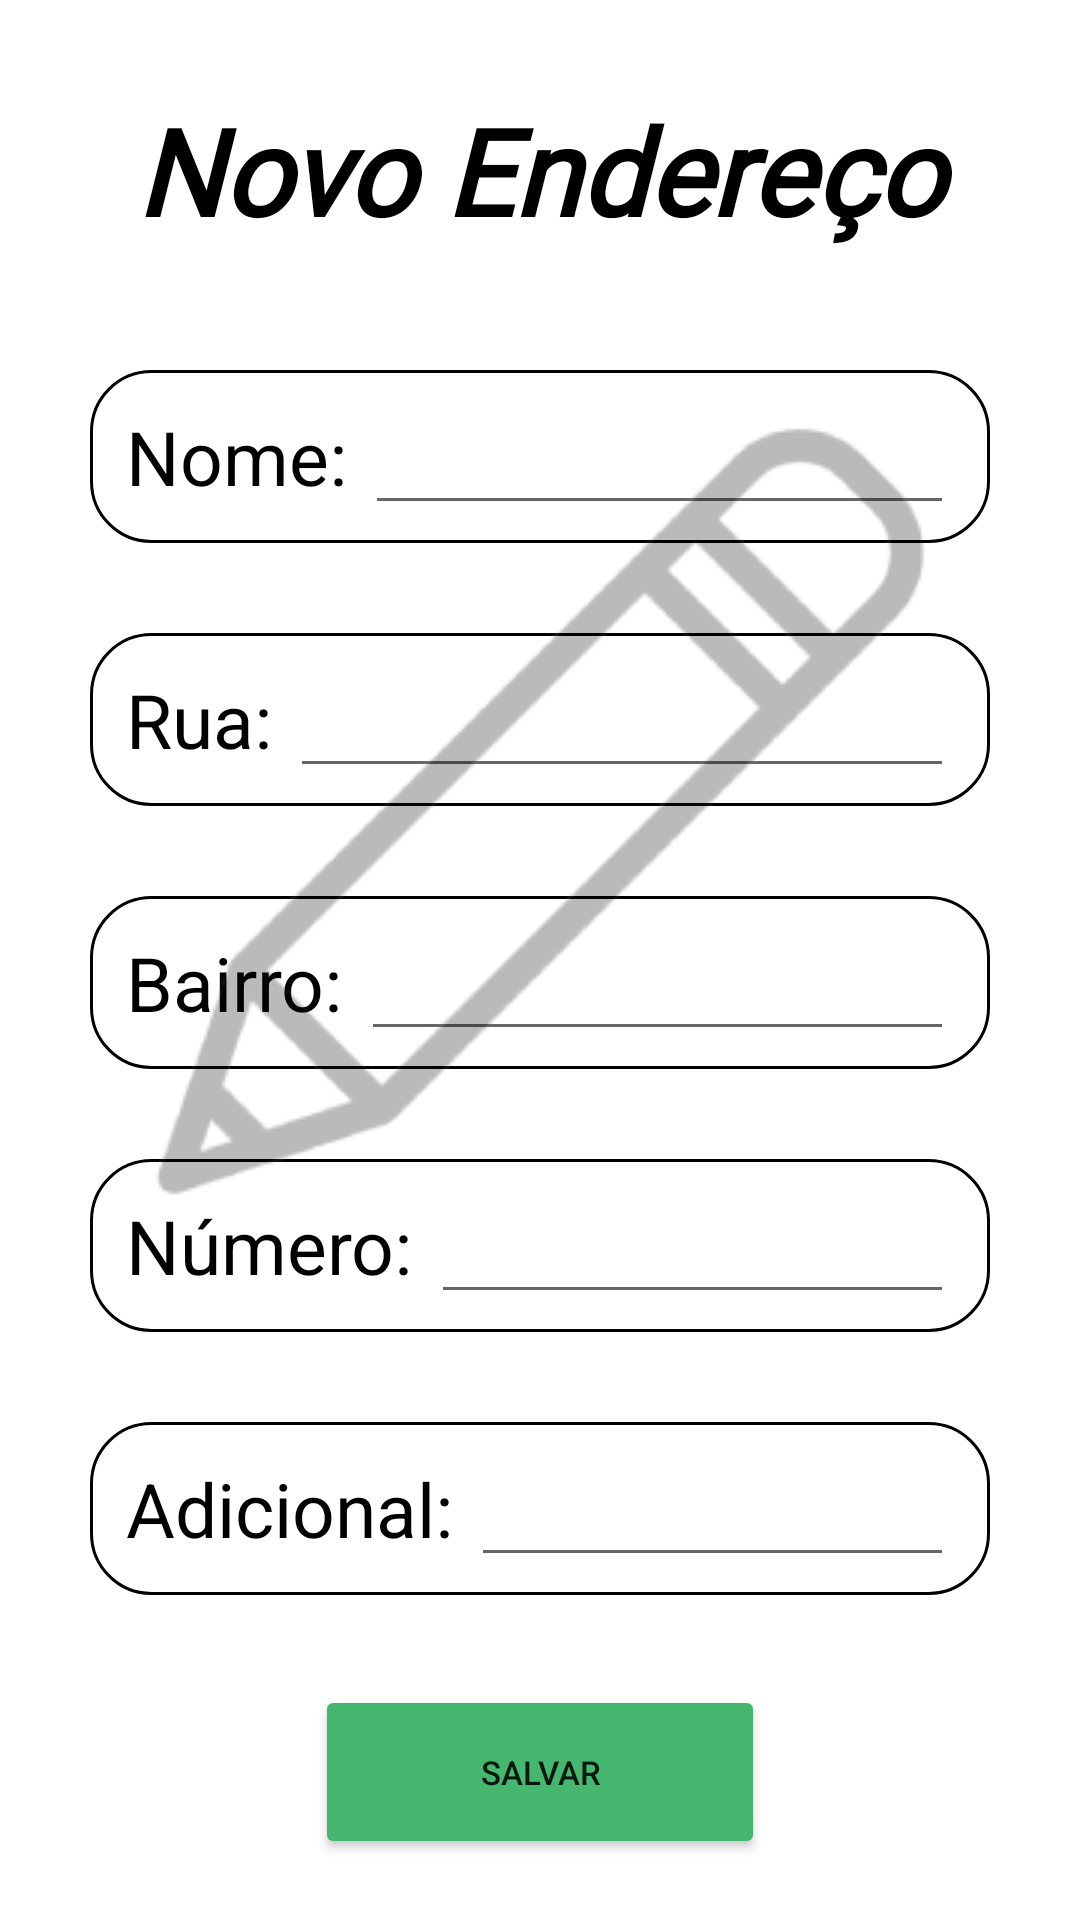

Reconstruct the res/layout file that produces this screen, plus the resources it refers to.
<!-- AndroidManifest.xml: application theme Theme.Restaurante -->
<!-- res/layout/endereco_fragment_adicionar.xml -->
<?xml version="1.0" encoding="utf-8"?>
<FrameLayout xmlns:android="http://schemas.android.com/apk/res/android"
    xmlns:tools="http://schemas.android.com/tools"
    android:layout_width="match_parent"
    android:layout_height="match_parent"
    xmlns:app="http://schemas.android.com/apk/res-auto"
    tools:context=".Endereco.AdicionarFragment">

    <ScrollView
        android:layout_width="match_parent"
        android:layout_height="match_parent">

        <LinearLayout
            android:layout_width="match_parent"
            android:layout_height="wrap_content"
            android:orientation="vertical" >

            <TextView
                android:id="@+id/textView6"
                android:layout_width="match_parent"
                android:layout_height="wrap_content"
                android:textSize="40dp"
                android:textAlignment="center"
                android:textColor="@color/black"
                android:textStyle="bold|italic"
                android:layout_marginTop="30dp"
                android:fontFamily="@font/caladea"
                android:text="Novo Endereço" />

            <FrameLayout
                android:layout_width="match_parent"
                android:layout_height="match_parent"
                android:layout_marginLeft="30dp"
                android:layout_marginRight="30dp"
                android:layout_marginTop="40dp"
                android:padding="6dp"
                android:background="@drawable/style_escrita_crud">

                <LinearLayout
                    android:layout_width="match_parent"
                    android:layout_height="match_parent"
                    android:orientation="horizontal"
                    >

                    <TextView
                        android:id="@+id/nome"
                        android:layout_width="wrap_content"
                        android:layout_height="wrap_content"
                        android:padding="6dp"
                        android:text="Nome:"
                        android:textColor="@color/black"
                        android:textSize="25dp" />

                    <EditText
                        android:id="@+id/nomeEndereco"
                        android:layout_width="match_parent"
                        android:layout_height="wrap_content"
                        android:ems="10"
                        android:textColor="@color/black"
                        android:inputType="textPersonName"
                        android:padding="6dp"
                        android:layout_marginRight="6dp"
                        android:textSize="25dp"
                        android:text="" />

                </LinearLayout>
            </FrameLayout>

            <FrameLayout
                android:layout_width="match_parent"
                android:layout_height="match_parent"
                android:layout_marginLeft="30dp"
                android:layout_marginRight="30dp"
                android:layout_marginTop="30dp"
                android:padding="6dp"
                android:background="@drawable/style_escrita_crud">

                <LinearLayout
                    android:layout_width="match_parent"
                    android:layout_height="match_parent"
                    android:orientation="horizontal"
                    >

                    <TextView
                        android:id="@+id/Rua"
                        android:layout_width="wrap_content"
                        android:layout_height="wrap_content"
                        android:padding="6dp"
                        android:text="Rua:"
                        android:textColor="@color/black"
                        android:textSize="25dp" />

                    <EditText
                        android:id="@+id/ruaEndereco"
                        android:layout_width="match_parent"
                        android:layout_height="wrap_content"
                        android:ems="10"
                        android:textColor="@color/black"
                        android:inputType="textPersonName"
                        android:padding="6dp"
                        android:layout_marginRight="6dp"
                        android:textSize="25dp"
                        android:text="" />

                </LinearLayout>
            </FrameLayout>

            <FrameLayout
                android:layout_width="match_parent"
                android:layout_height="match_parent"
                android:layout_marginLeft="30dp"
                android:layout_marginRight="30dp"
                android:layout_marginTop="30dp"
                android:padding="6dp"
                android:background="@drawable/style_escrita_crud">

                <LinearLayout
                    android:layout_width="match_parent"
                    android:layout_height="match_parent"
                    android:orientation="horizontal"
                    >

                    <TextView
                        android:id="@+id/bairro"
                        android:layout_width="wrap_content"
                        android:layout_height="wrap_content"
                        android:padding="6dp"
                        android:text="Bairro:"
                        android:textColor="@color/black"
                        android:textSize="25dp" />

                    <EditText
                        android:id="@+id/bairroEndereco"
                        android:layout_width="match_parent"
                        android:layout_height="wrap_content"
                        android:ems="10"
                        android:textColor="@color/black"
                        android:inputType="textPersonName"
                        android:padding="6dp"
                        android:layout_marginRight="6dp"
                        android:textSize="25dp"
                        android:text="" />

                </LinearLayout>
            </FrameLayout>

            <FrameLayout
                android:layout_width="match_parent"
                android:layout_height="match_parent"
                android:layout_marginLeft="30dp"
                android:layout_marginRight="30dp"
                android:layout_marginTop="30dp"
                android:padding="6dp"
                android:background="@drawable/style_escrita_crud">

                <LinearLayout
                    android:layout_width="match_parent"
                    android:layout_height="match_parent"
                    android:orientation="horizontal"
                    >

                    <TextView
                        android:id="@+id/numero"
                        android:layout_width="wrap_content"
                        android:layout_height="wrap_content"
                        android:padding="6dp"
                        android:text="Número:"
                        android:textColor="@color/black"
                        android:textSize="25dp" />

                    <EditText
                        android:id="@+id/numeroEndereco"
                        android:layout_width="match_parent"
                        android:layout_height="wrap_content"
                        android:ems="10"
                        android:textColor="@color/black"
                        android:inputType="number"
                        android:padding="6dp"
                        android:layout_marginRight="6dp"
                        android:textSize="25dp"
                        android:text="" />

                </LinearLayout>
            </FrameLayout>

            <FrameLayout
                android:layout_width="match_parent"
                android:layout_height="match_parent"
                android:layout_marginLeft="30dp"
                android:layout_marginRight="30dp"
                android:layout_marginTop="30dp"
                android:padding="6dp"
                android:background="@drawable/style_escrita_crud">

                <LinearLayout
                    android:layout_width="match_parent"
                    android:layout_height="match_parent"
                    android:orientation="horizontal"
                    >

                    <TextView
                        android:id="@+id/adicional"
                        android:layout_width="wrap_content"
                        android:layout_height="wrap_content"
                        android:padding="6dp"
                        android:text="Adicional:"
                        android:textColor="@color/black"
                        android:textSize="25dp" />

                    <EditText
                        android:id="@+id/adicionalEndereco"
                        android:layout_width="match_parent"
                        android:layout_height="wrap_content"
                        android:ems="10"
                        android:textColor="@color/black"
                        android:inputType="textPersonName"
                        android:padding="6dp"
                        android:layout_marginRight="6dp"
                        android:textSize="25dp"
                        android:text="" />

                </LinearLayout>

            </FrameLayout>

            <Button
                android:id="@+id/salvarEndereco"
                android:layout_width="150dp"
                android:layout_height="58dp"
                android:layout_gravity="center"
                android:layout_marginTop="30dp"
                android:backgroundTint="@color/verde"
                android:text="Salvar"
                android:textSize="11sp"
                app:cornerRadius="10dp" />


        </LinearLayout>
    </ScrollView>

    <ImageView
        android:id="@+id/imageView2"
        android:layout_width="340dp"
        android:layout_height="340dp"
        android:layout_marginBottom="50dp"
        android:layout_gravity="center"
        android:background="@drawable/icone_lapis"
         />

</FrameLayout>
<!-- resources referenced by this layout -->
<resources>
  <color name="black">#FF000000</color>
  <color name="verde">#45B76F</color>
  <!-- drawable icone_lapis: png bitmap (drawable, 12499 bytes) -->
  <!-- drawable style_escrita_crud (drawable) -->
  <?xml version="1.0" encoding="utf-8"?>
  <shape xmlns:android="http://schemas.android.com/apk/res/android"
      android:layout_width="match_parent"
      android:layout_height="match_parent">
  
      <stroke
          android:color="@color/black"
          android:width="1dp"/>
  
      <corners
          android:radius="20dp"/>
  
  </shape>
  <style name="Theme.Restaurante" parent="Theme.MaterialComponents.DayNight.DarkActionBar">
          
          <item name="colorOnPrimary">@color/white</item>
          
          <item name="colorSecondary">@color/teal_200</item>
          <item name="colorSecondaryVariant">@color/teal_700</item>
          <item name="colorOnSecondary">@color/black</item>
          
          <item name="android:statusBarColor" tools:targetApi="l">?attr/colorPrimaryVariant</item>
          
      </style>
  <color name="white">#FFFFFFFF</color>
  <color name="teal_200">#FF03DAC5</color>
  <color name="teal_700">#FF018786</color>
</resources>
